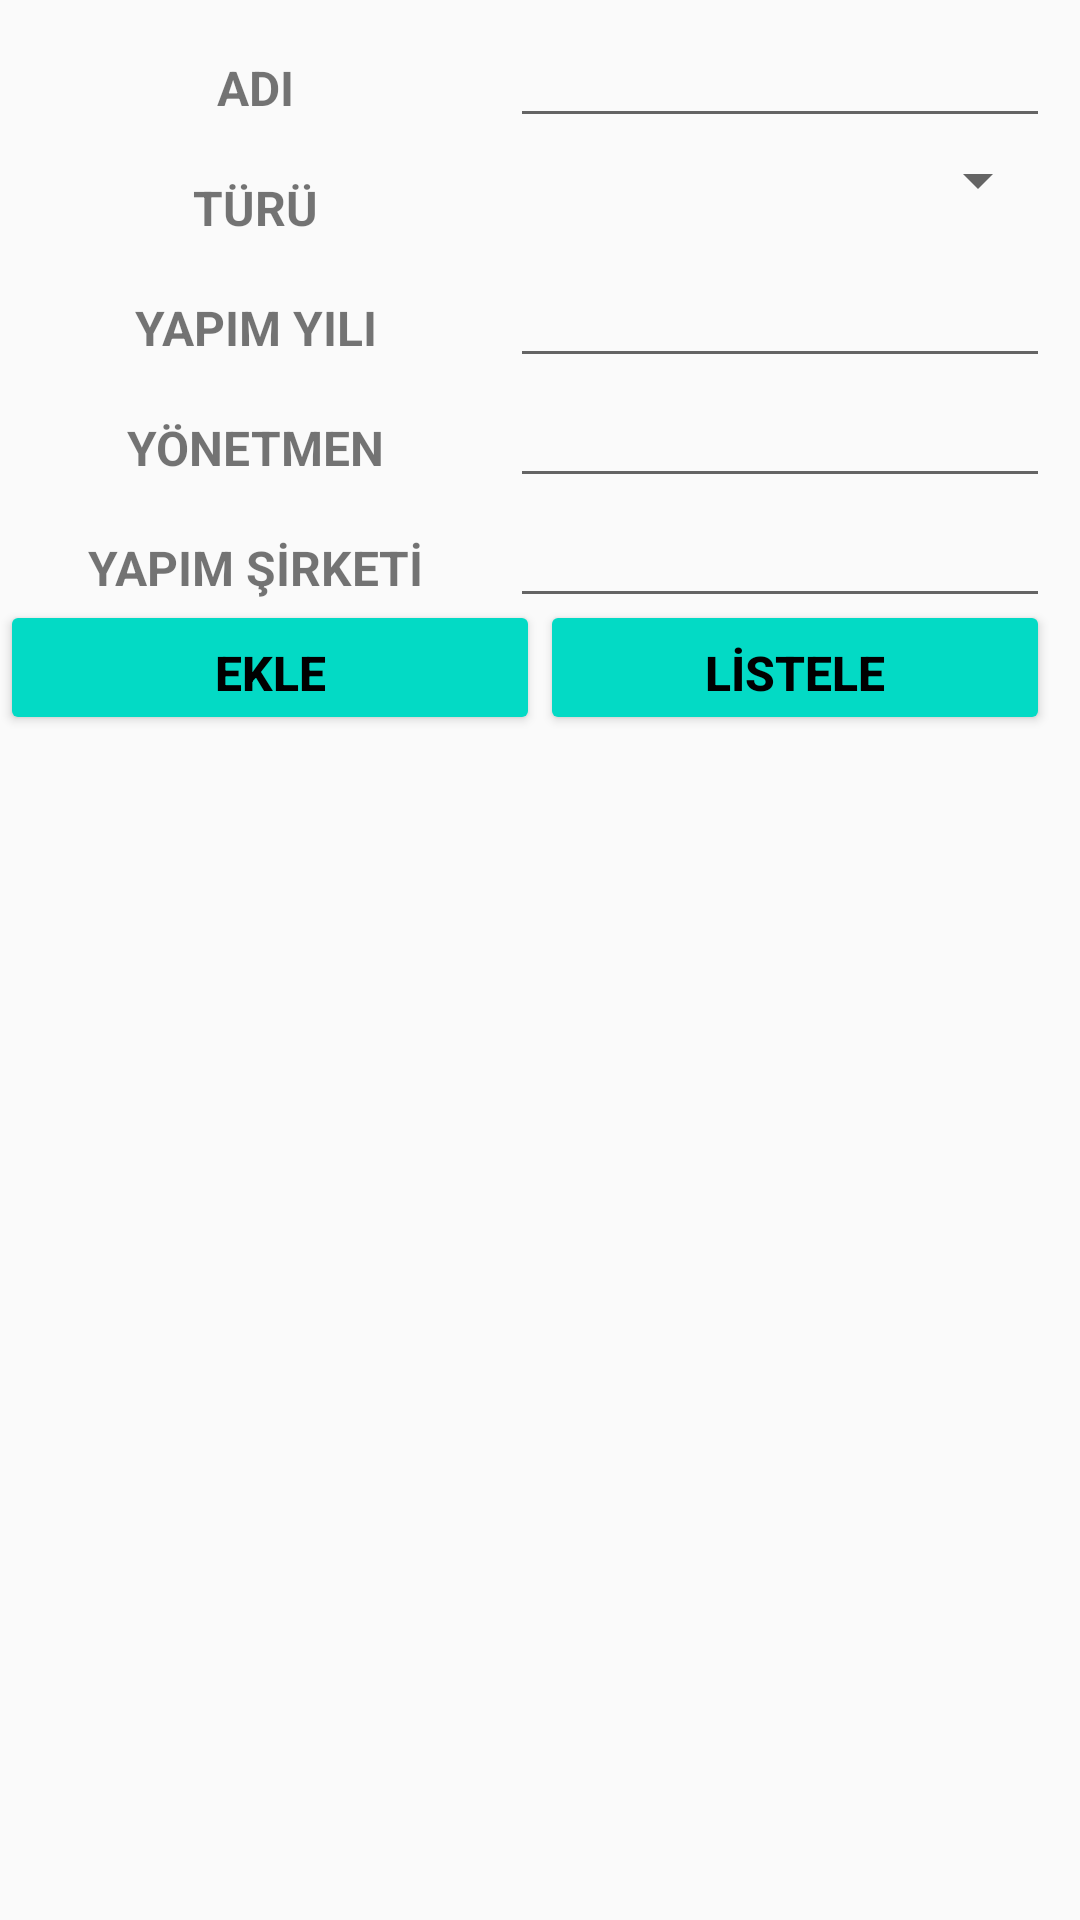

Reconstruct the res/layout file that produces this screen, plus the resources it refers to.
<!-- AndroidManifest.xml: application theme Theme.CinemaInformation -->
<!-- res/layout/activity_main.xml -->
<?xml version="1.0" encoding="utf-8"?>
<LinearLayout
    xmlns:android="http://schemas.android.com/apk/res/android"
    xmlns:app="http://schemas.android.com/apk/res-auto"
    xmlns:tools="http://schemas.android.com/tools"
    android:layout_width="match_parent"
    android:layout_height="match_parent"
    android:orientation="vertical"
    tools:context=".MainActivity">

    <LinearLayout
        android:layout_width="350dp"
        android:layout_height="40dp"
        android:orientation="horizontal">

        <TextView
            android:id="@+id/mainActivityTextViewName"
            android:layout_width="170dp"
            android:layout_height="match_parent"
            android:layout_weight="1"
            android:gravity="bottom|center_horizontal"
            android:text="@string/cinema_name"
            android:textSize="16sp"
            android:textStyle="bold" />

        <EditText
            android:id="@+id/mainActivityEditTextCinemaName"
            android:layout_width="180dp"
            android:layout_height="wrap_content"
            android:layout_weight="1"
            android:ems="10"
            android:inputType="textPersonName" />

    </LinearLayout>

    <LinearLayout
        android:layout_width="350dp"
        android:layout_height="40dp"
        android:orientation="horizontal">

        <TextView
            android:id="@+id/mainActivityTextViewType"
            android:layout_width="170dp"
            android:layout_height="40dp"
            android:layout_weight="1"
            android:gravity="bottom|center_horizontal"
            android:text="@string/cinema_type"
            android:textSize="16sp"
            android:textStyle="bold" />

        <Spinner
            android:id="@+id/mainActivitySpinnerType"
            android:layout_width="180dp"
            android:layout_height="40dp"
            android:layout_weight="1" />

    </LinearLayout>

    <LinearLayout
        android:layout_width="350dp"
        android:layout_height="40dp"
        android:orientation="horizontal">

        <TextView
            android:id="@+id/mainActivityTextViewProductYear"
            android:layout_width="170dp"
            android:layout_height="match_parent"
            android:layout_weight="1"
            android:gravity="bottom|center_horizontal"
            android:text="@string/product_year"
            android:textSize="16sp"
            android:textStyle="bold" />

        <EditText
            android:id="@+id/mainActivityEditTextProductYear"
            android:layout_width="180dp"
            android:layout_height="wrap_content"
            android:layout_weight="1"
            android:ems="10"
            android:inputType="textPersonName" />

    </LinearLayout>

    <LinearLayout
        android:layout_width="350dp"
        android:layout_height="40dp"
        android:orientation="horizontal">

        <TextView
            android:id="@+id/mainActivityTextViewDirector"
            android:layout_width="170dp"
            android:layout_height="match_parent"
            android:layout_weight="1"
            android:gravity="bottom|center_horizontal"
            android:text="@string/director"
            android:textSize="16sp"
            android:textStyle="bold" />

        <EditText
            android:id="@+id/mainActivityEditTextDirector"
            android:layout_width="180dp"
            android:layout_height="wrap_content"
            android:layout_weight="1"
            android:ems="10"
            android:inputType="textPersonName" />

    </LinearLayout>

    <LinearLayout
        android:layout_width="350dp"
        android:layout_height="40dp"
        android:orientation="horizontal">

        <TextView
            android:id="@+id/mainActivityTextViewProductCompany"
            android:layout_width="170dp"
            android:layout_height="match_parent"
            android:layout_weight="1"
            android:gravity="bottom|center_horizontal"
            android:text="@string/product_company"
            android:textSize="16sp"
            android:textStyle="bold" />

        <EditText
            android:id="@+id/mainActivityEditTextProductCompany"
            android:layout_width="180dp"
            android:layout_height="wrap_content"
            android:layout_weight="1"
            android:ems="10"
            android:inputType="textPersonName" />

    </LinearLayout>

    <LinearLayout
        android:layout_width="350dp"
        android:layout_height="50dp"
        android:orientation="horizontal">

        <Button
            android:id="@+id/mainActivityButtonAdd"
            android:layout_width="50dp"
            android:layout_height="45dp"
            android:layout_weight="1"
            android:gravity="bottom|center_horizontal"
            android:text="@string/button_add"
            android:textColor="@color/black"
            android:backgroundTint="@color/teal_200"
            android:textSize="16sp"
            android:textStyle="bold"
            tools:ignore="ExtraText" />

        <Button
            android:id="@+id/mainActivityButtonList"
            android:layout_width="40dp"
            android:layout_height="45dp"
            android:layout_weight="1"
            android:gravity="bottom|center_horizontal"
            android:text="@string/button_list"
            android:textColor="@color/black"
            android:backgroundTint="@color/teal_200"
            android:textSize="16sp"
            android:textStyle="bold" />


    </LinearLayout>




</LinearLayout>
<!-- resources referenced by this layout -->
<resources>
  <string name="button_add">EKLE</string>
  <string name="button_list">LİSTELE</string>
  <string name="cinema_name">ADI</string>
  <string name="cinema_type">TÜRÜ</string>
  <string name="director">YÖNETMEN</string>
  <string name="product_company">YAPIM ŞİRKETİ</string>
  <string name="product_year">YAPIM YILI</string>
  <style name="Theme.CinemaInformation" parent="Theme.AppCompat.DayNight.DarkActionBar">
          
          <item name="colorPrimary">@color/purple_500</item>
          <item name="colorPrimaryVariant">@color/purple_700</item>
          <item name="colorOnPrimary">@color/white</item>
          
          <item name="colorSecondary">@color/teal_200</item>
          <item name="colorSecondaryVariant">@color/teal_700</item>
          <item name="colorOnSecondary">@color/black</item>
          
          <item name="android:statusBarColor">?attr/colorPrimaryVariant</item>
          
      </style>
  <!-- not gathered from this repository: default colours our renderer supplied (Android Studio template values) -->
  <color name="purple_500">#FF6200EE</color>
  <color name="purple_700">#FF3700B3</color>
  <color name="teal_200">#FF03DAC5</color>
  <color name="teal_700">#FF018786</color>
  <color name="black">#FF000000</color>
  <color name="white">#FFFFFFFF</color>
</resources>
